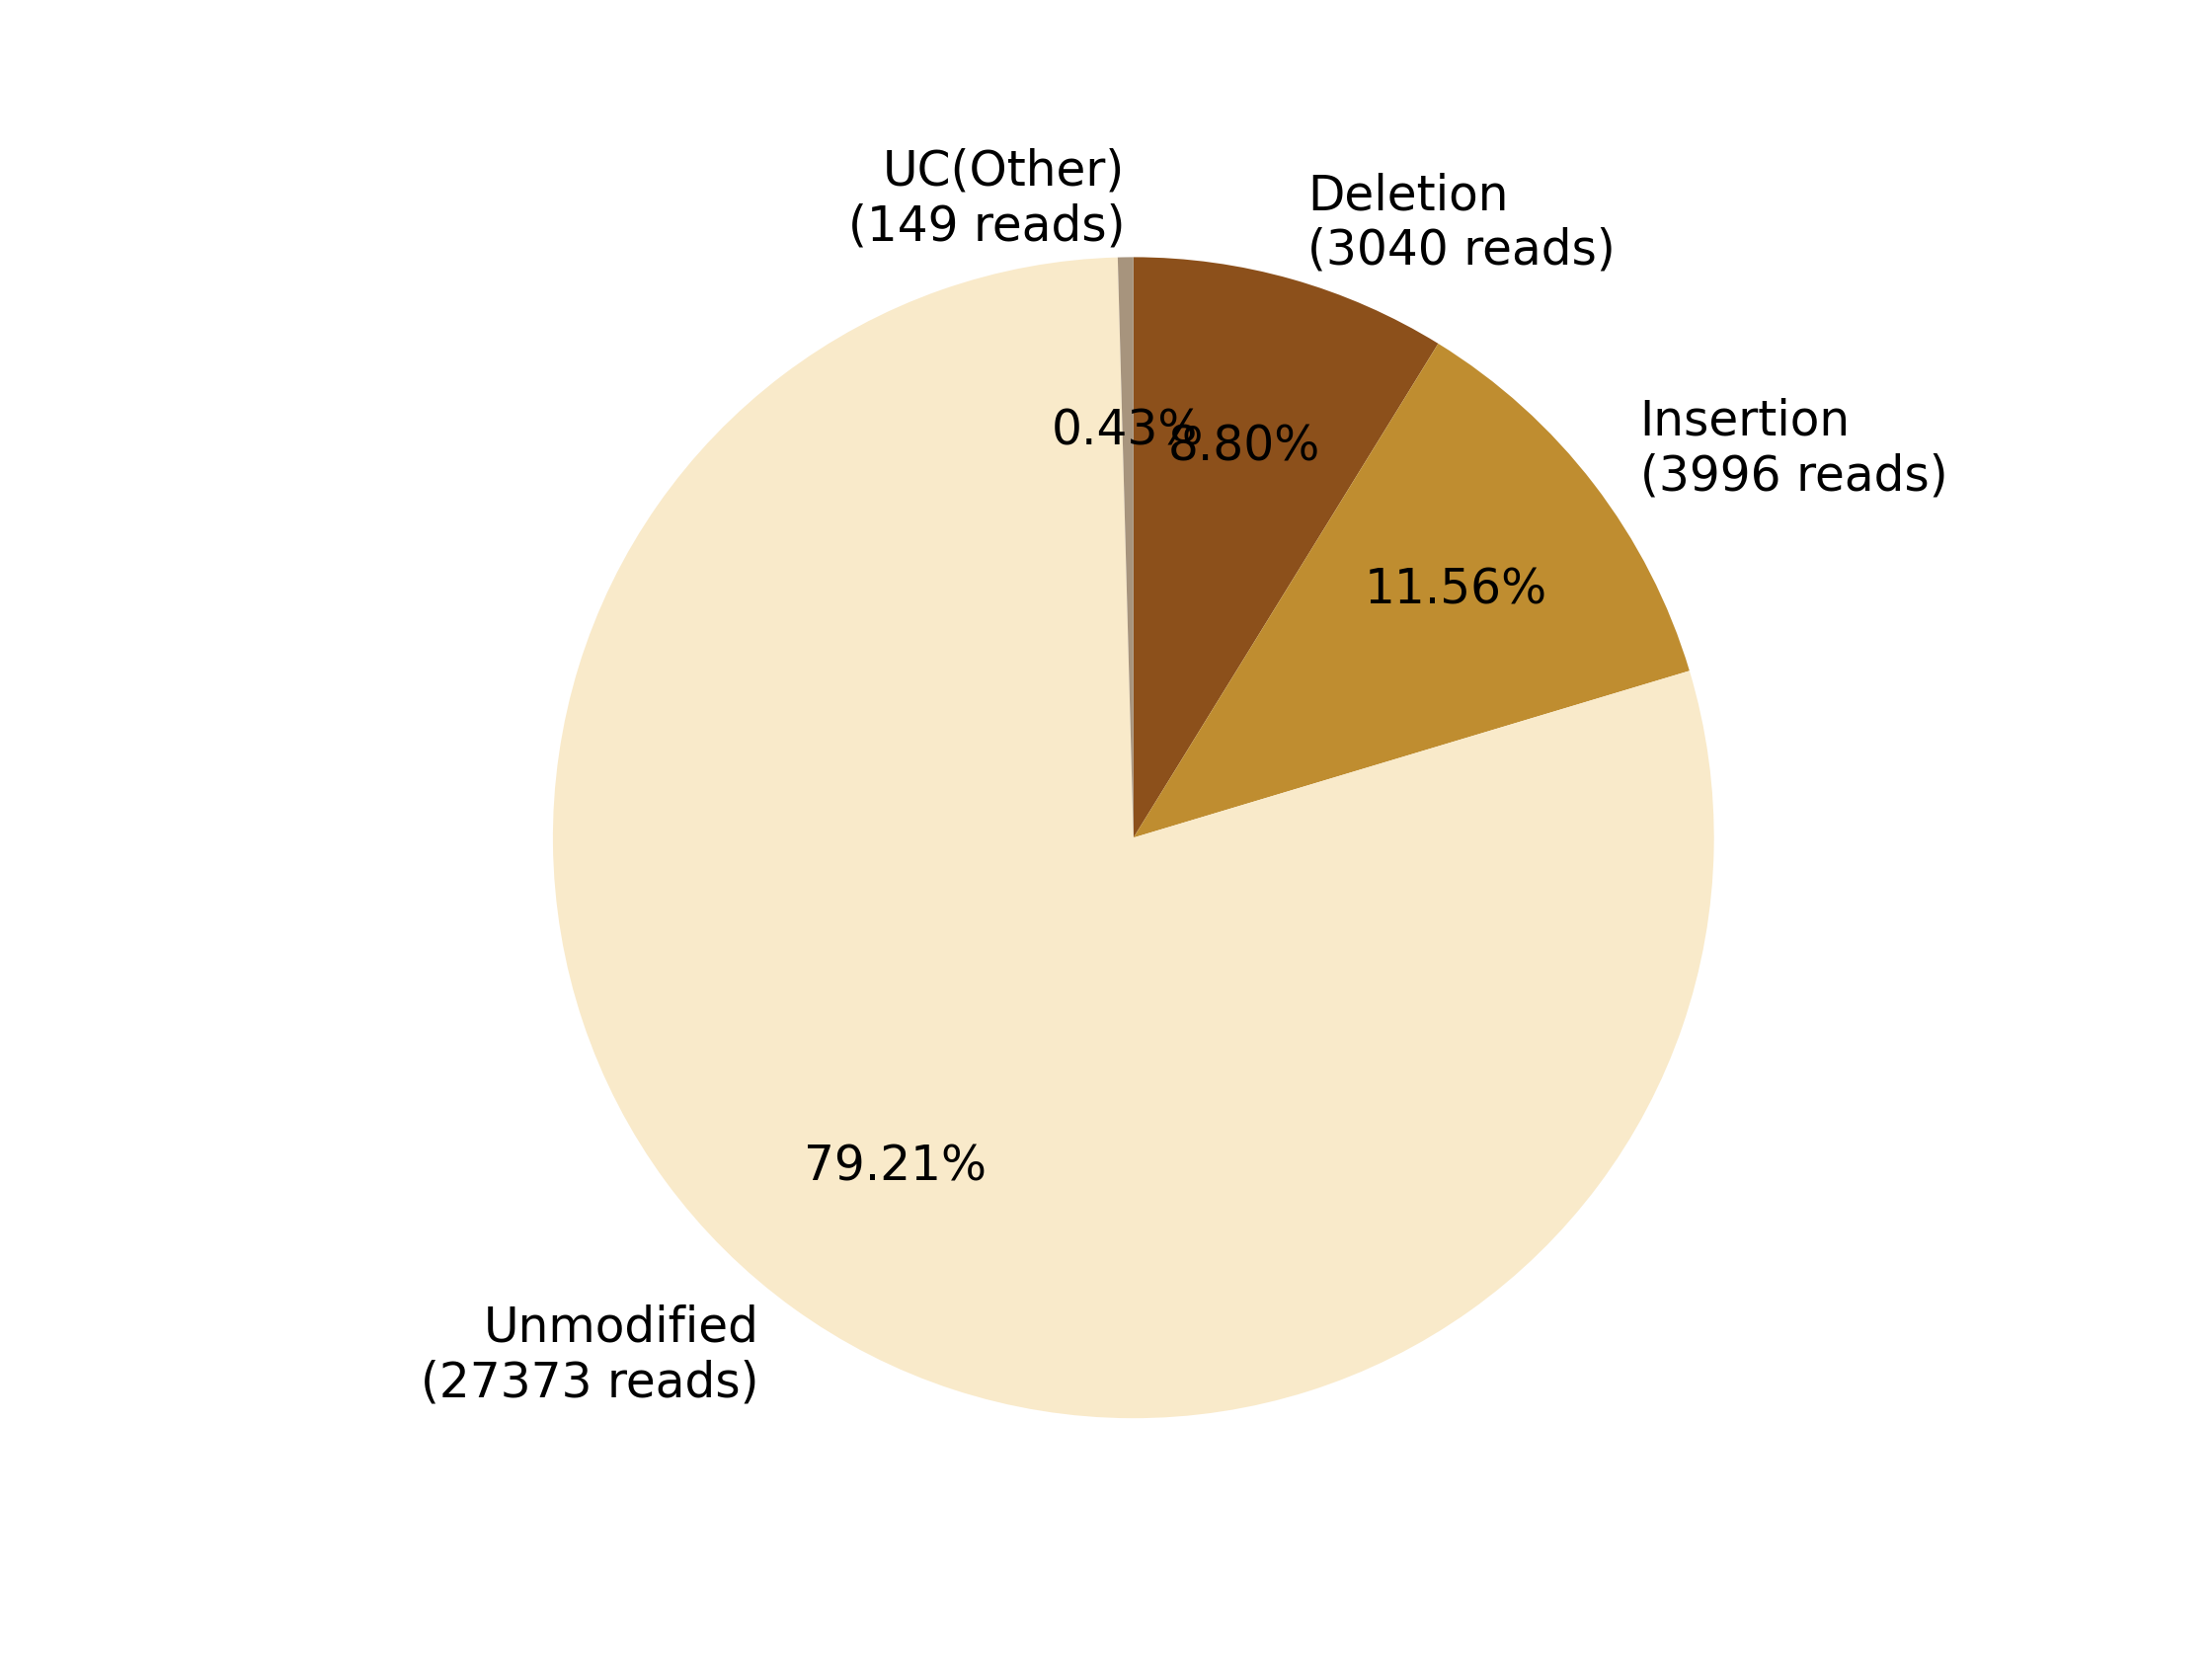

The table this chart was drawn from, first rows:
0, 1, 2, 3, 4, 5, 6, 7
, , Deletion?(3040 reads), Insertion?(3996 reads), , Unmodified?(27373 reads), , UC(Other)?(149 reads)
0, 0, 3040, 3996, 0, 27373, 0, 149
0.0, 0.0, 8.797, 11.56, 0.0, 79.21, 0.0, 0.4312
